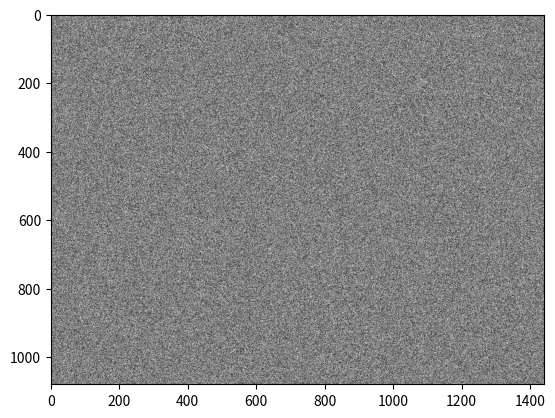

This chart was generated by the following Python code:
import matplotlib.pyplot as plt
import matplotlib.animation as animation
import numpy as np

fig, ax = plt.subplots()
img_plot = ax.imshow(np.random.rand(1080, 1440), cmap='gray')

def testfunc(frame, img_plot):
    print(frame)
    img_plot.set_array(np.random.rand(1080,1440))
    return (img_plot,)



ani = animation.FuncAnimation(fig, testfunc, interval=100, fargs=(img_plot,))
plt.show()
